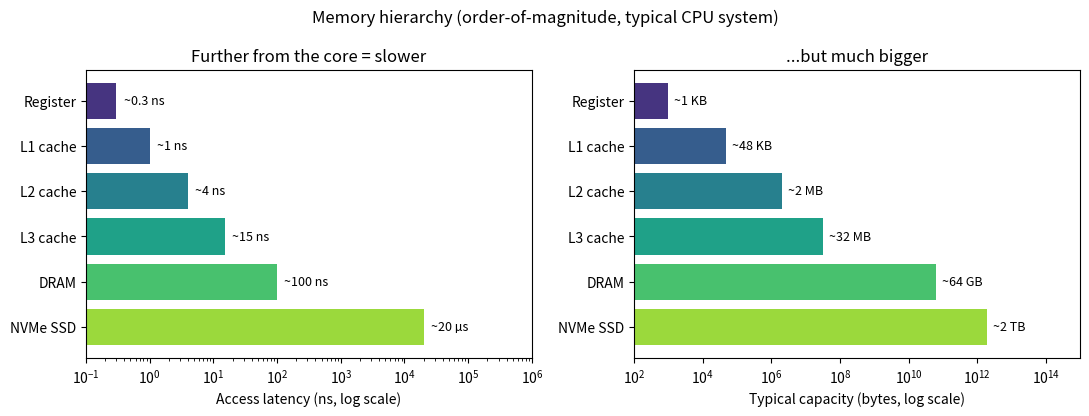

Generate this figure with matplotlib:
import numpy as np
import matplotlib
matplotlib.use("Agg")
import matplotlib.pyplot as plt

np.random.seed(42)

# Rough, order-of-magnitude figures for a typical modern CPU system (≈ values)
levels = ["Register", "L1 cache", "L2 cache", "L3 cache", "DRAM", "NVMe SSD"]
latency_ns = np.array([0.3, 1, 4, 15, 100, 20_000])
capacity_bytes = np.array([1e3, 48e3, 2e6, 32e6, 64e9, 2e12])

fig, (ax1, ax2) = plt.subplots(1, 2, figsize=(11, 4.2))
y = np.arange(len(levels))
colors = plt.cm.viridis(np.linspace(0.15, 0.85, len(levels)))

ax1.barh(y, latency_ns, color=colors)
ax1.set_xscale("log")
ax1.set_yticks(y, levels)
ax1.invert_yaxis()
ax1.set_xlabel("Access latency (ns, log scale)")
ax1.set_title("Further from the core = slower")
for i, v in enumerate(latency_ns):
    label = f"~{v:g} ns" if v < 1000 else f"~{v/1000:g} µs"
    ax1.text(v * 1.3, i, label, va="center", fontsize=9)
ax1.set_xlim(0.1, 1e6)

ax2.barh(y, capacity_bytes, color=colors)
ax2.set_xscale("log")
ax2.set_yticks(y, levels)
ax2.invert_yaxis()
ax2.set_xlabel("Typical capacity (bytes, log scale)")
ax2.set_title("...but much bigger")
names = ["~1 KB", "~48 KB", "~2 MB", "~32 MB", "~64 GB", "~2 TB"]
for i, (v, n) in enumerate(zip(capacity_bytes, names)):
    ax2.text(v * 1.5, i, n, va="center", fontsize=9)
ax2.set_xlim(1e2, 1e15)

fig.suptitle("Memory hierarchy (order-of-magnitude, typical CPU system)", fontsize=12)
plt.tight_layout()
plt.savefig("graph_DAY_153.png", dpi=120, bbox_inches="tight")
